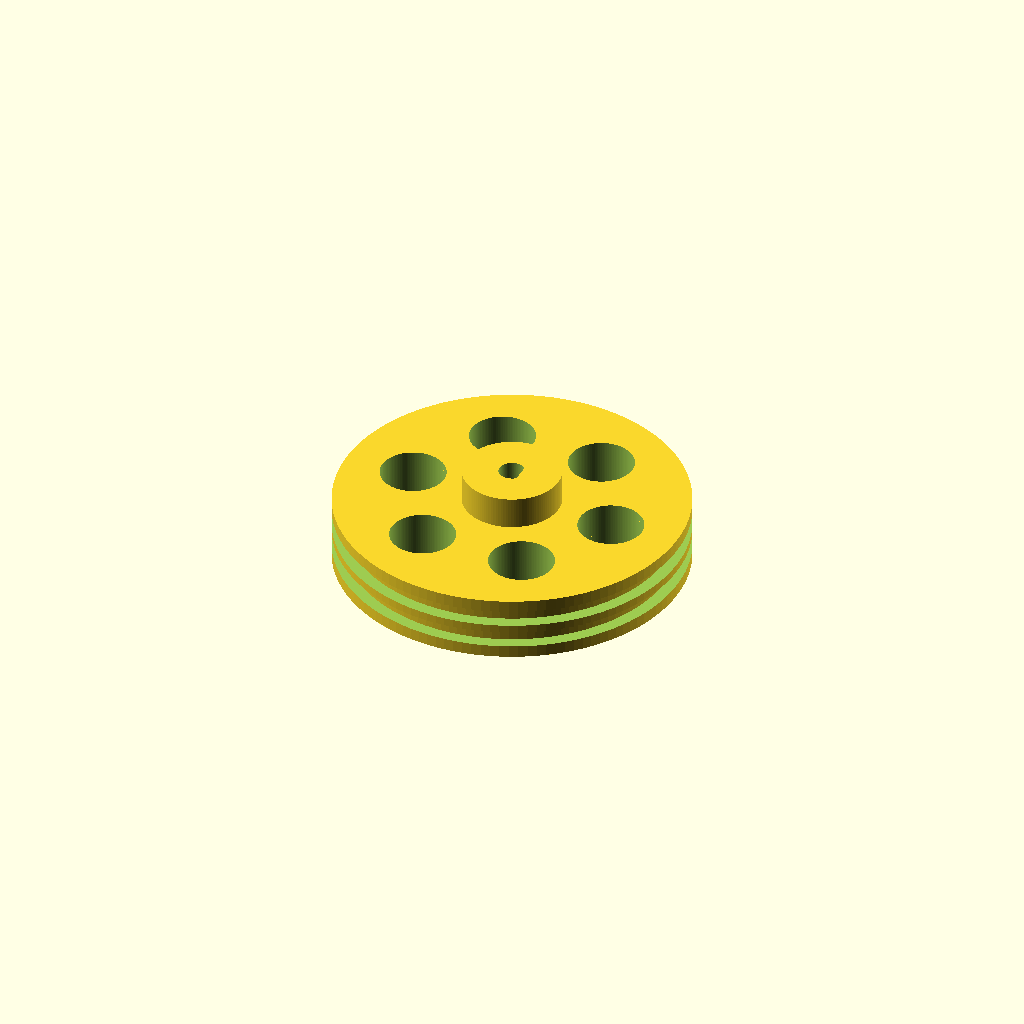
Cell 1: rendered with the file's own defaults.
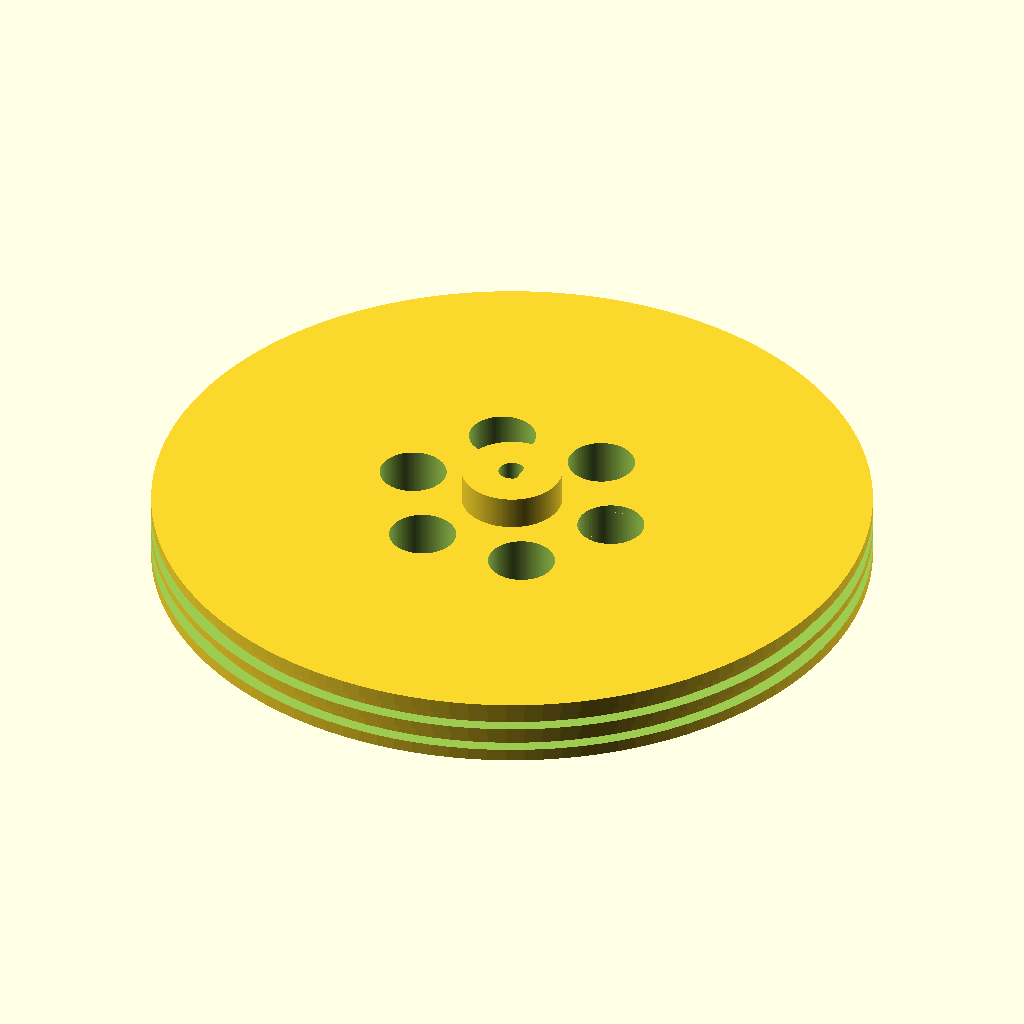
Cell 2: wheel_d = 86 (everything else at default).
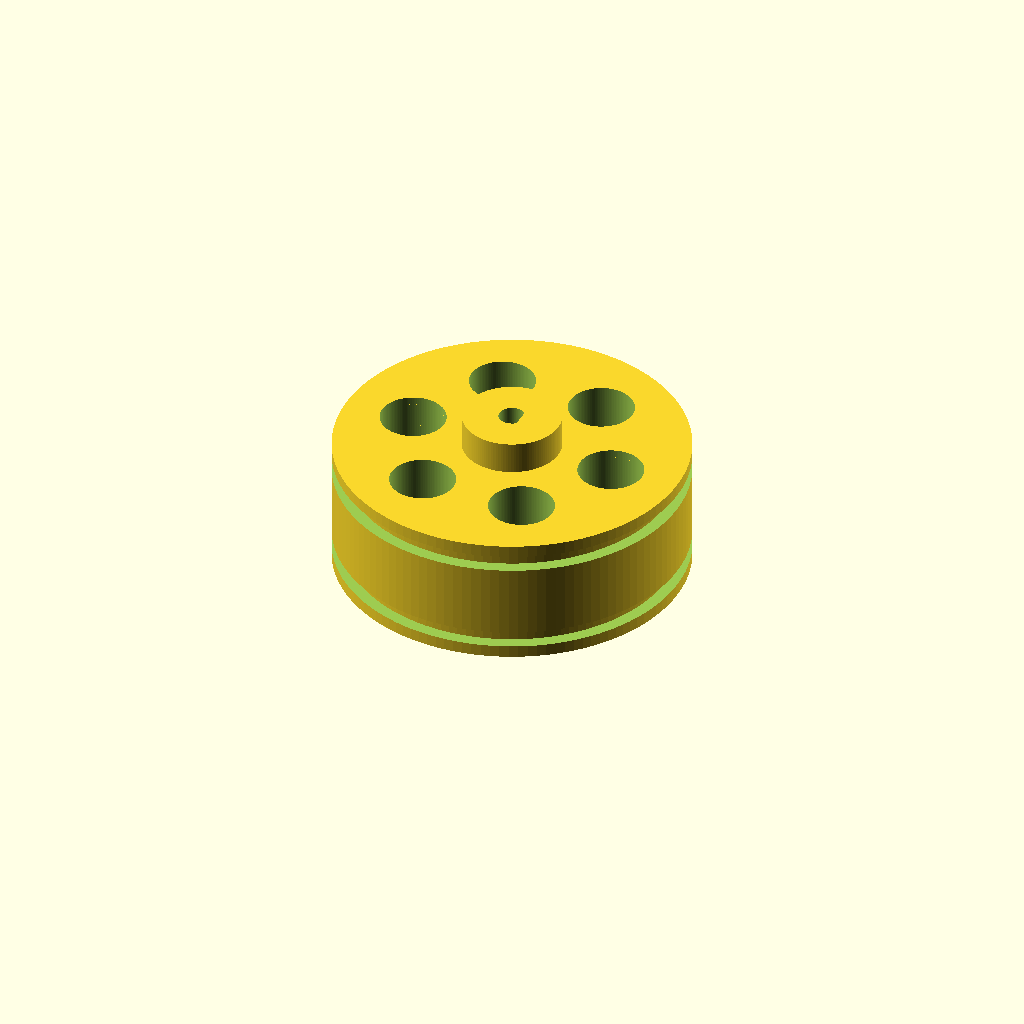
Cell 3 — wheel_w set to 16, the other parameters unchanged.
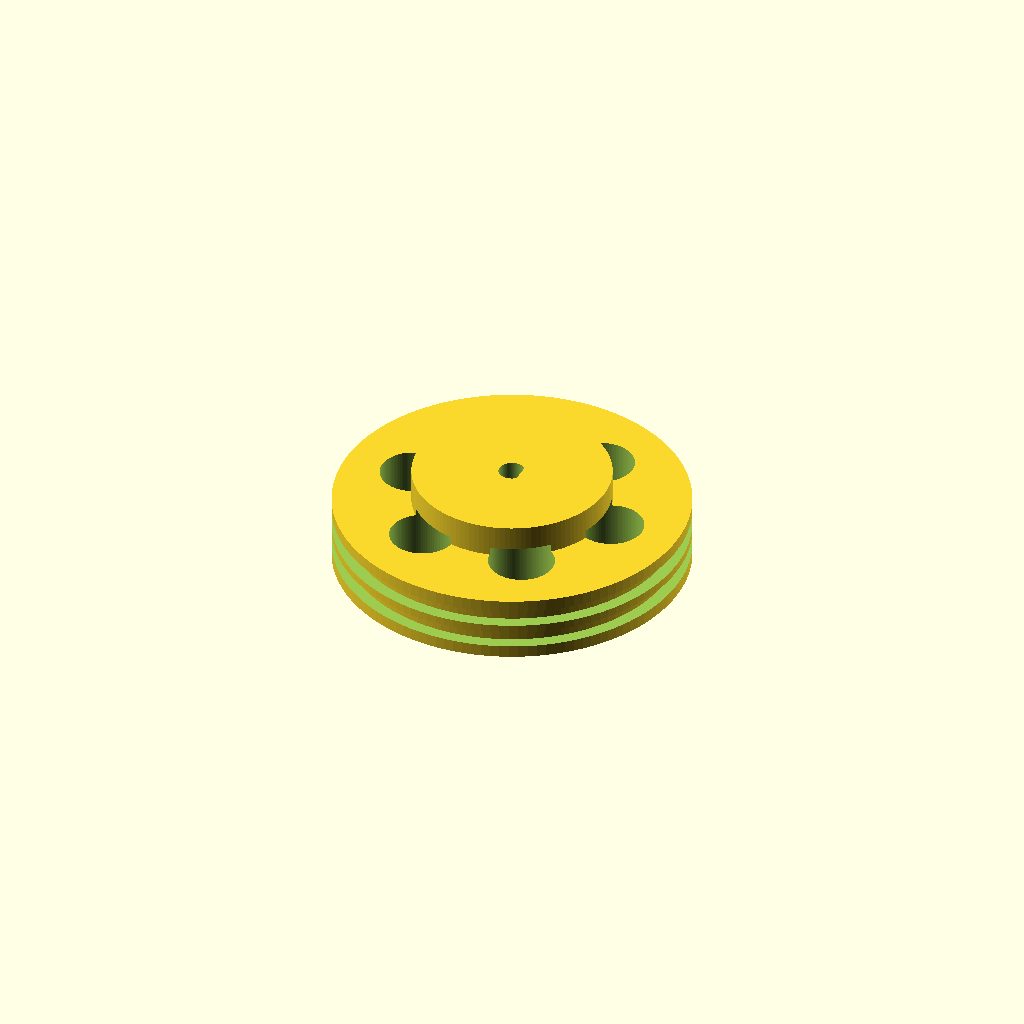
Cell 4: hub_d = 24 (everything else at default).
All cells are drawn from one camera (rotation 55°, 0°, 25°, orthographic, colour scheme Cornfield), so only the parameter changes between them.
The OpenSCAD source (cad/wheel.scad):
// ===== SLAM Rover — printed drive wheel (SR-004) =====
// Replaces the $8 bought wheels. Print 2: PLA, 4 walls, 30% infill,
// flat face down, no supports.
// TIRES: stretch two rubber bands into the rim grooves — bare PLA slips.

$fn = 120;                 // circle smoothness (segments)

// --- parameters -------------------------------------------------------------
wheel_d      = 43;         // overall diameter — matches the height math in
                           // cad/chassis-design.md (plate underside 29.5 mm)
wheel_w      = 8;          // rim width
hub_d        = 12;         // hub boss diameter
hub_extra    = 4;          // hub boss sticks out this far past the rim face
bore_d       = 3.25;       // N20 shaft is 3.0 round — +0.25 print compensation
flat_w       = 2.75;       // N20 "D" flat is 2.5 across — same compensation
                           // >>> tune bore_d & flat_w from coupon results —
                           // bore must be SNUG (wheel is friction-driven)
groove_depth = 1.5;        // rubber-band grooves in the rim
groove_w     = 2;
lighten_d    = 8;          // weight-saving holes in the web
lighten_r    = 13;         // circle they sit on

// --- the wheel ---------------------------------------------------------------
difference() {
    union() {
        cylinder(d = wheel_d, h = wheel_w);                  // rim/disc
        cylinder(d = hub_d, h = wheel_w + hub_extra);        // hub boss
    }
    // two rubber-band grooves around the rim
    for (z = [1.5, wheel_w - 1.5 - groove_w])
        translate([0, 0, z]) ring_cut(wheel_d, groove_depth, groove_w);
    // D-shaped shaft bore, all the way through
    translate([0, 0, -1])
        linear_extrude(wheel_w + hub_extra + 2) d_shaft_profile();
    // lightening holes
    for (a = [0 : 60 : 359])
        rotate([0, 0, a]) translate([lighten_r, 0, -1])
            cylinder(d = lighten_d, h = wheel_w + 2);
}

// ring-shaped channel cut into the outer rim
module ring_cut(od, depth, w) {
    difference() {
        cylinder(d = od + 2, h = w);
        translate([0, 0, -0.5]) cylinder(d = od - 2*depth, h = w + 1);
    }
}

// circle with one flat = the N20 "D" shaft cross-section
module d_shaft_profile() {
    difference() {
        circle(d = bore_d);
        translate([flat_w - bore_d/2, -bore_d/2 - 1])
            square(bore_d + 2);
    }
}
Parameter table extracted from the source (name, type, default, range or options):
wheel_d: number, default 43
wheel_w: number, default 8
hub_d: number, default 12
hub_extra: number, default 4
bore_d: number, default 3.25
flat_w: number, default 2.75
groove_depth: number, default 1.5
groove_w: number, default 2
lighten_d: number, default 8
lighten_r: number, default 13
